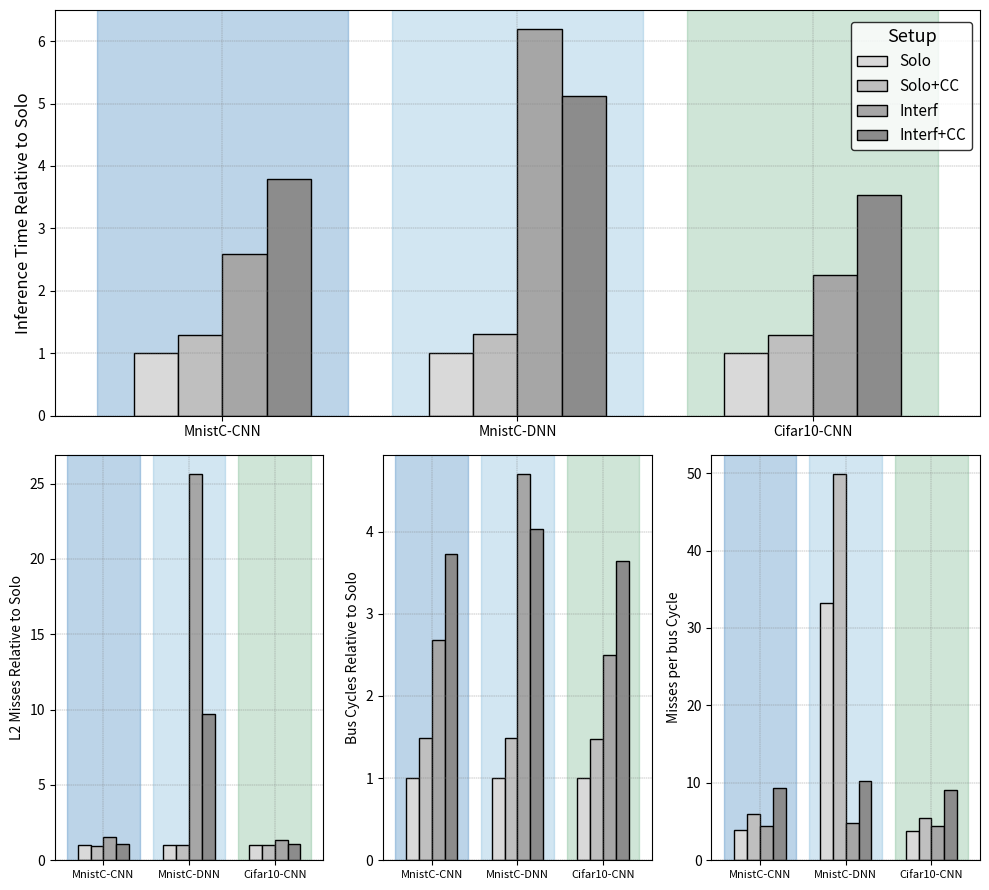

The matplotlib source for this figure:
import matplotlib.pyplot as plt
import numpy as np
import pandas as pd
from matplotlib.gridspec import GridSpec


# Sample data
data = {
    "Setup": ["Solo", "Solo+CC", "Interf", "Interf+CC"],
    "MnistC-CNN": [1.0964, 1.4174, 2.8332, 4.1641],
    "MnistC-DNN": [0.1271, 0.1655, 0.7865, 0.6515],
    "Cifar10-CNN": [1.6542, 2.1392, 3.7291, 5.8499]
}

data_l2_misses = {
    "Setup": ["Solo", "Solo+CC", "Interf", "Interf+CC"],
    "MnistC-CNN": [303010431, 291653275, 462448780, 325860538],
    "MnistC-DNN": [7941910, 7817241, 203717586, 76865113],
    "Cifar10-CNN": [139232247, 142811218, 189535866, 148053353]
}

data_bus_cycles = {
    "Setup": ["Solo", "Solo+CC", "Interf", "Interf+CC"],
    "MnistC-CNN": [5360314868, 7962237013, 14394048192, 20008983476],
    "MnistC-DNN": [1472515089, 2185880991, 6927004043, 5940784161],
    "Cifar10-CNN": [2407793555, 3567997524, 6020695679, 8769085510]
}
othervariable_to_add = {
    "Setup": ["Solo", "Solo+CC", "Interf", "Interf+CC"],
    "MnistC-CNN": [3.876, 5.957, 4.392, 9.311],
    "MnistC-DNN": [33.180, 49.901, 4.763, 10.274],
    "Cifar10-CNN": [3.722, 5.395, 4.440, 9.097]
}
# Creating DataFrame
df = pd.DataFrame(data)
df.set_index("Setup", inplace=True)

# Creating DataFrame
df2 = pd.DataFrame(data_l2_misses)
df2.set_index("Setup", inplace=True)


# Creating DataFrame
df3 = pd.DataFrame(data_bus_cycles)
df3.set_index("Setup", inplace=True)

# Creating DataFrame
df4 = pd.DataFrame(othervariable_to_add)
df4.set_index("Setup", inplace=True)

# Transposing DataFrame for plotting
df_t = df.transpose()
df2_t = df2.transpose()
df3_t = df3.transpose()
df4_t = df4.transpose()

# Normalize data relative to the "Solo" setup
df_t = df_t.div(df_t["Solo"], axis=0)
df2_t = df2_t.div(df2_t["Solo"], axis=0)
df3_t = df3_t.div(df3_t["Solo"], axis=0)
df4_t = df4_t.div(df3_t["Solo"], axis=0)

# Custom colors for the bars
colors = {
    "Solo": "#D9D9D9",
    "Solo+CC": "#BFBFBF",
    "Interf": "#A6A6A6",
    "Interf+CC": "#8C8C8C"
}

# Background colors for each category
bg_colors = ['#2171B5', '#6BAED6', '#60AC7C']

# Setting up the figure and axes using GridSpec
fig = plt.figure(figsize=(10, 9))
gs = GridSpec(2, 3, figure=fig, height_ratios=[1, 1])  # Adjust height ratios for spacing
ax1 = fig.add_subplot(gs[0, :])  # Top row subplot spanning all columns
ax2 = fig.add_subplot(gs[1, 0])  # Bottom row subplots
ax3 = fig.add_subplot(gs[1, 1])
ax4 = fig.add_subplot(gs[1, 2])

# Figure background color
fig.patch.set_facecolor('white')

# ... (Disable unused bottom row subplots if needed) ...

# Bar width and x-coordinates
bar_width = 0.15
x = np.arange(len(df_t.index))

# Background colors (adjusted for ax1)
for i, bg_color in enumerate(bg_colors):
    start = x[i] - 0.5 + bar_width / 2
    end = x[i] + 0.5 - bar_width / 2
    ax1.axvspan(start, end, color=bg_color, alpha=0.3, ymin=0, ymax=1)

# Plotting (using ax1)
for i, column in enumerate(df_t.columns):
    offsets = x + i * bar_width - ((len(df_t.columns) * bar_width) / 2 - bar_width / 2)
    ax1.bar(offsets, df_t[column], width=bar_width, color=colors[column], label=column,
            edgecolor='black', linewidth=1)

# Customizing (using ax1)
ax1.set_ylabel("Inference Time Relative to Solo", fontsize=12)
ax1.set_xticks(x)
ax1.set_xticklabels(df_t.index, rotation=0, fontsize=10)
legend = ax1.legend(title="Setup", title_fontsize='13', fontsize='11', loc='upper right', bbox_to_anchor=(1, 1.1))
ax1.yaxis.grid(True, linestyle='--', color='grey', linewidth=0.3)
ax1.xaxis.grid(True, linestyle='--', color='grey', linewidth=0.3)

# Adding background colors only around the columns (adjusted for increased height)
for i, bg_color in enumerate(bg_colors):
    start = x[i] - 0.5 + bar_width / 2
    end = x[i] + 0.5 - bar_width / 2
    # Adjusted y-values for background spans to cover full height
    ax2.axvspan(start, end, color=bg_color, alpha=0.3, ymin=0, ymax=1) 

# Plotting each column with custom offsets
for i, column in enumerate(df2_t.columns):
    offsets = x + i * bar_width - ((len(df2_t.columns) * bar_width) / 2 - bar_width / 2)
    ax2.bar(offsets, df2_t[column], width=bar_width, color=colors[column], label=column,
              edgecolor='black', linewidth=1)

# Customizing the plot (with legend positioning adjustments)
ax2.set_ylabel("L2 Misses Relative to Solo", fontsize=10)
ax2.set_xticks(x)
ax2.set_xticklabels(df2_t.index, rotation=0, fontsize=8)
# Adjust legend position for better visibility and add border

legend.get_frame().set_linewidth(1)
legend.get_frame().set_edgecolor('black')  

ax2.yaxis.grid(True, linestyle='--', color='grey', linewidth=0.3)
ax2.xaxis.grid(True, linestyle='--', color='grey', linewidth=0.3)  # Adding vertical grid lines


# Adding background colors only around the columns (adjusted for increased height)
for i, bg_color in enumerate(bg_colors):
    start = x[i] - 0.5 + bar_width / 2
    end = x[i] + 0.5 - bar_width / 2
    # Adjusted y-values for background spans to cover full height
    ax3.axvspan(start, end, color=bg_color, alpha=0.3, ymin=0, ymax=1) 

# Plotting each column with custom offsets
for i, column in enumerate(df3_t.columns):
    offsets = x + i * bar_width - ((len(df2_t.columns) * bar_width) / 2 - bar_width / 2)
    ax3.bar(offsets, df3_t[column], width=bar_width, color=colors[column], label=column,
              edgecolor='black', linewidth=1)

# Customizing the plot (with legend positioning adjustments)
ax3.set_ylabel("Bus Cycles Relative to Solo", fontsize=10)
ax3.set_xticks(x)
ax3.set_xticklabels(df3_t.index, rotation=0, fontsize=8)
# Adjust legend position for better visibility and add border
#legend = ax3.legend(title="Setup", title_fontsize='13', fontsize='11', loc='upper right', bbox_to_anchor=(1, 1.1))

# Adding background colors only around the columns (adjusted for increased height)
for i, bg_color in enumerate(bg_colors):
    start = x[i] - 0.5 + bar_width / 2
    end = x[i] + 0.5 - bar_width / 2
    # Adjusted y-values for background spans to cover full height
    ax4.axvspan(start, end, color=bg_color, alpha=0.3, ymin=0, ymax=1) 

# Plotting each column with custom offsets
for i, column in enumerate(df4_t.columns):
    offsets = x + i * bar_width - ((len(df2_t.columns) * bar_width) / 2 - bar_width / 2)
    ax4.bar(offsets, df4_t[column], width=bar_width, color=colors[column], label=column,
              edgecolor='black', linewidth=1)

# Customizing the plot (with legend positioning adjustments)
ax4.set_ylabel("Misses per bus Cycle", fontsize=10)
ax4.set_xticks(x)
ax4.set_xticklabels(df2_t.index, rotation=0, fontsize=8)
# Adjust legend position for better visibility and add border

legend.get_frame().set_linewidth(1)
legend.get_frame().set_edgecolor('black')  

ax4.yaxis.grid(True, linestyle='--', color='grey', linewidth=0.3)
ax4.xaxis.grid(True, linestyle='--', color='grey', linewidth=0.3)  # Adding vertical grid lines

legend.get_frame().set_linewidth(1)
legend.get_frame().set_edgecolor('black')  

ax3.yaxis.grid(True, linestyle='--', color='grey', linewidth=0.3)
ax3.xaxis.grid(True, linestyle='--', color='grey', linewidth=0.3)  # Adding vertical grid lines


# Legend adjustment
legend = ax1.legend(title="Setup", title_fontsize='13', fontsize='11', 
                    loc='upper right', bbox_to_anchor=(1, 0.99))  # Adjusted y-coordinate
legend.get_frame().set_linewidth(1)
legend.get_frame().set_edgecolor('black')

# Final adjustments and showing the plot
plt.subplots_adjust(hspace=3)  # Adjust this value for desired spacing
plt.tight_layout()
plt.show()

